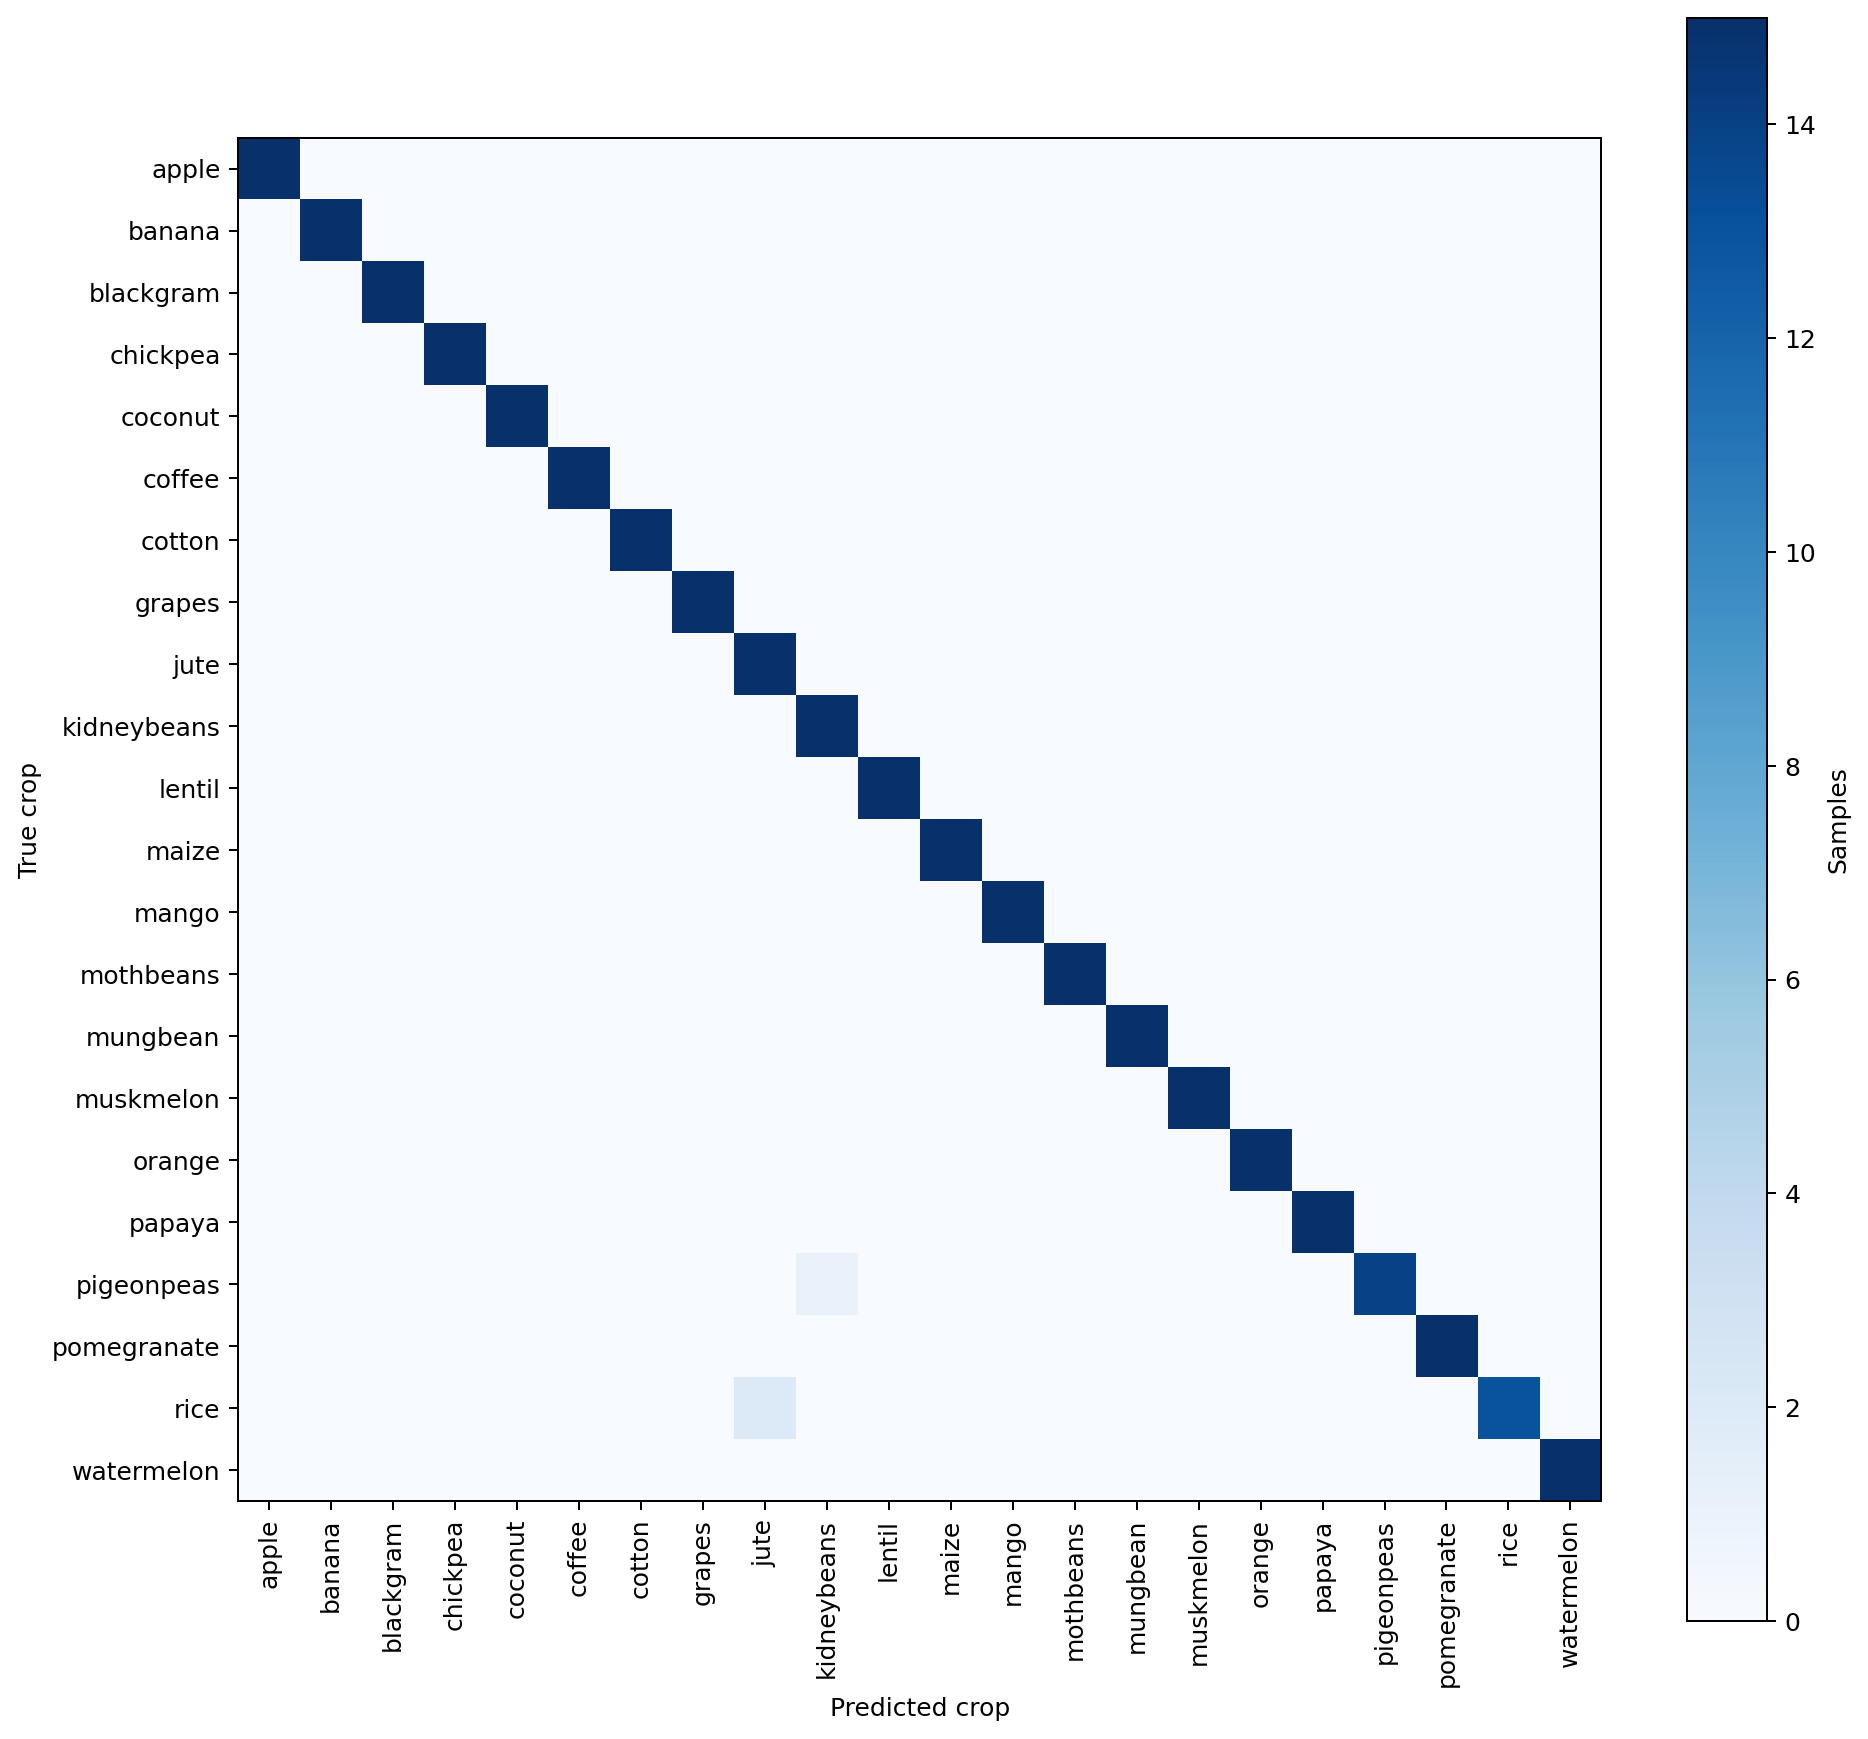

The table this chart was drawn from, first rows:
, apple, banana, blackgram, chickpea, coconut, coffee, cotton, grapes, jute, kidneybeans, lentil, maize, mango, mothbeans, mungbean, muskmelon, orange, papaya, pigeonpeas, pomegranate, rice, watermelon
apple, 15, 0, 0, 0, 0, 0, 0, 0, 0, 0, 0, 0, 0, 0, 0, 0, 0, 0, 0, 0, 0, 0
banana, 0, 15, 0, 0, 0, 0, 0, 0, 0, 0, 0, 0, 0, 0, 0, 0, 0, 0, 0, 0, 0, 0
blackgram, 0, 0, 15, 0, 0, 0, 0, 0, 0, 0, 0, 0, 0, 0, 0, 0, 0, 0, 0, 0, 0, 0
chickpea, 0, 0, 0, 15, 0, 0, 0, 0, 0, 0, 0, 0, 0, 0, 0, 0, 0, 0, 0, 0, 0, 0
coconut, 0, 0, 0, 0, 15, 0, 0, 0, 0, 0, 0, 0, 0, 0, 0, 0, 0, 0, 0, 0, 0, 0
coffee, 0, 0, 0, 0, 0, 15, 0, 0, 0, 0, 0, 0, 0, 0, 0, 0, 0, 0, 0, 0, 0, 0
cotton, 0, 0, 0, 0, 0, 0, 15, 0, 0, 0, 0, 0, 0, 0, 0, 0, 0, 0, 0, 0, 0, 0
grapes, 0, 0, 0, 0, 0, 0, 0, 15, 0, 0, 0, 0, 0, 0, 0, 0, 0, 0, 0, 0, 0, 0
jute, 0, 0, 0, 0, 0, 0, 0, 0, 15, 0, 0, 0, 0, 0, 0, 0, 0, 0, 0, 0, 0, 0
kidneybeans, 0, 0, 0, 0, 0, 0, 0, 0, 0, 15, 0, 0, 0, 0, 0, 0, 0, 0, 0, 0, 0, 0
lentil, 0, 0, 0, 0, 0, 0, 0, 0, 0, 0, 15, 0, 0, 0, 0, 0, 0, 0, 0, 0, 0, 0
maize, 0, 0, 0, 0, 0, 0, 0, 0, 0, 0, 0, 15, 0, 0, 0, 0, 0, 0, 0, 0, 0, 0
mango, 0, 0, 0, 0, 0, 0, 0, 0, 0, 0, 0, 0, 15, 0, 0, 0, 0, 0, 0, 0, 0, 0
mothbeans, 0, 0, 0, 0, 0, 0, 0, 0, 0, 0, 0, 0, 0, 15, 0, 0, 0, 0, 0, 0, 0, 0
mungbean, 0, 0, 0, 0, 0, 0, 0, 0, 0, 0, 0, 0, 0, 0, 15, 0, 0, 0, 0, 0, 0, 0
muskmelon, 0, 0, 0, 0, 0, 0, 0, 0, 0, 0, 0, 0, 0, 0, 0, 15, 0, 0, 0, 0, 0, 0
orange, 0, 0, 0, 0, 0, 0, 0, 0, 0, 0, 0, 0, 0, 0, 0, 0, 15, 0, 0, 0, 0, 0
papaya, 0, 0, 0, 0, 0, 0, 0, 0, 0, 0, 0, 0, 0, 0, 0, 0, 0, 15, 0, 0, 0, 0
pigeonpeas, 0, 0, 0, 0, 0, 0, 0, 0, 0, 1, 0, 0, 0, 0, 0, 0, 0, 0, 14, 0, 0, 0
pomegranate, 0, 0, 0, 0, 0, 0, 0, 0, 0, 0, 0, 0, 0, 0, 0, 0, 0, 0, 0, 15, 0, 0
rice, 0, 0, 0, 0, 0, 0, 0, 0, 2, 0, 0, 0, 0, 0, 0, 0, 0, 0, 0, 0, 13, 0
watermelon, 0, 0, 0, 0, 0, 0, 0, 0, 0, 0, 0, 0, 0, 0, 0, 0, 0, 0, 0, 0, 0, 15
